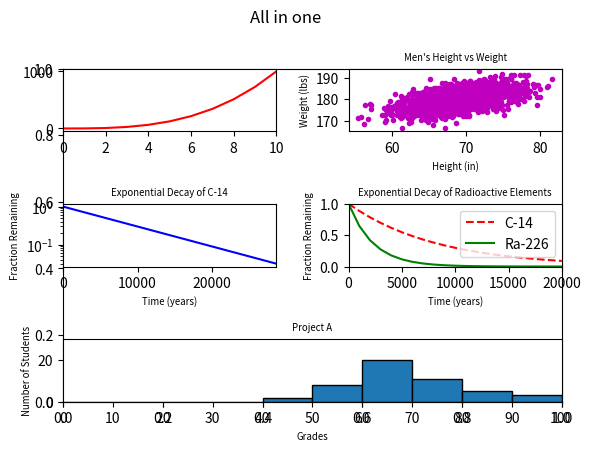

Recreate this plot in Python.
#!/usr/bin/env python3
import numpy as np
import matplotlib.pyplot as plt

y0 = np.arange(0, 11) ** 3

mean = [69, 0]
cov = [[15, 8], [8, 15]]
np.random.seed(5)
x1, y1 = np.random.multivariate_normal(mean, cov, 2000).T
y1 += 180

x2 = np.arange(0, 28651, 5730)
r2 = np.log(0.5)
t2 = 5730
y2 = np.exp((r2 / t2) * x2)

x3 = np.arange(0, 21000, 1000)
r3 = np.log(0.5)
t31 = 5730
t32 = 1600
y31 = np.exp((r3 / t31) * x3)
y32 = np.exp((r3 / t32) * x3)

np.random.seed(5)
student_grades = np.random.normal(68, 15, 50)

fig, a = plt.subplots(tight_layout=True)

plt.subplot2grid((3, 2), (0, 0))
plt.plot(y0, 'r-')
plt.axis([0, 10, None, None])

plt.subplot2grid((3, 2), (0, 1))

plt.plot(x1, y1, 'm.')
plt.xlabel('Height (in)', fontsize="x-small")
plt.ylabel('Weight (lbs)', fontsize="x-small")
plt.title("Men's Height vs Weight", fontsize="x-small")

plt.subplot2grid((3, 2), (1, 0))
plt.plot(x2, y2, 'b-')
plt.xlabel("Time (years)", fontsize="x-small")
plt.ylabel("Fraction Remaining", fontsize="x-small")
plt.title("Exponential Decay of C-14", fontsize="x-small")
plt.yscale("log")
plt.axis([0, 28650, None, None])

plt.subplot2grid((3, 2), (1, 1))
plt.plot(x3, y31, 'r--', x3, y32, 'g-')
plt.xlabel("Time (years)", fontsize="x-small")
plt.ylabel("Fraction Remaining", fontsize="x-small")
plt.title("Exponential Decay of Radioactive Elements", fontsize="x-small")
plt.axis([0, 20000, 0, 1])
plt.legend(["C-14", "Ra-226"], loc="upper right")

plt.subplot2grid((3, 2), (2, 0), colspan=2)
interv = np.arange(0, 110, 10)
plt.hist(student_grades, bins=interv, edgecolor='k')
plt.xticks(interv)
plt.axis([0, 100, 0, 30])
plt.xlabel("Grades", fontsize="x-small")
plt.ylabel("Number of Students", fontsize="x-small")
plt.title("Project A", fontsize="x-small")

fig.suptitle('All in one')
plt.show()
